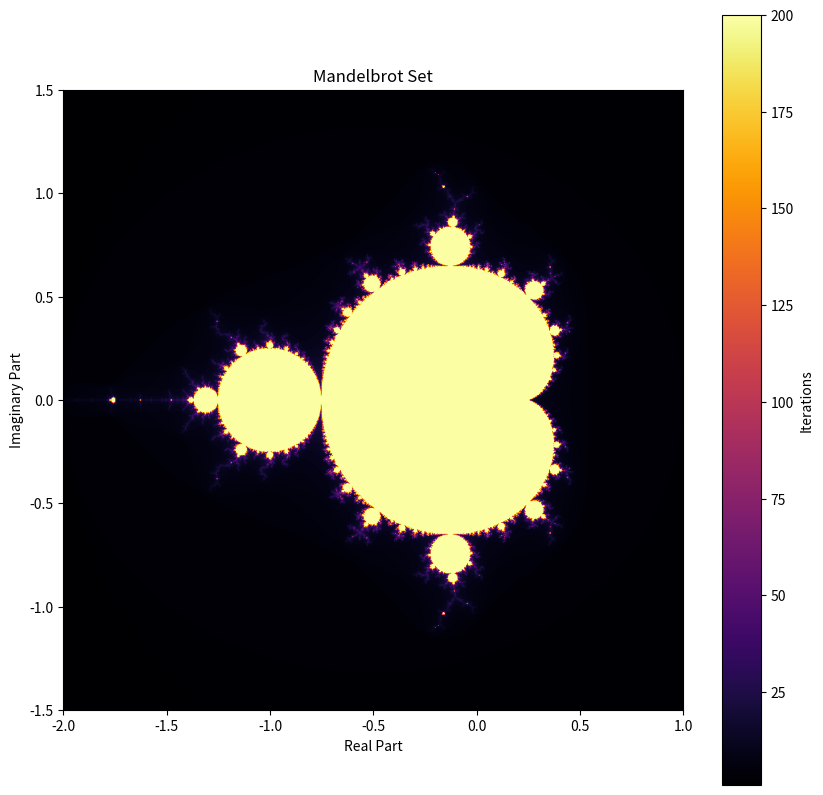

The matplotlib source for this figure:
import numpy as np
import matplotlib.pyplot as plt

def mandelbrot(c, max_iter=100):
    z = 0
    for n in range(max_iter):
        if abs(z) > 2:
            return n
        z = z**2 + c
    return max_iter

def generate_mandelbrot(xmin, xmax, ymin, ymax, width, height, max_iter=100):
    x = np.linspace(xmin, xmax, width)
    y = np.linspace(ymin, ymax, height)
    mandelbrot_set = np.zeros((height, width))
    
    for i in range(height):
        for j in range(width):
            c = complex(x[j], y[i])
            mandelbrot_set[i, j] = mandelbrot(c, max_iter)
    
    return mandelbrot_set

xmin, xmax, ymin, ymax = -2.0, 1.0, -1.5, 1.5
width, height = 1000, 1000
max_iter = 200

mandelbrot_image = generate_mandelbrot(xmin, xmax, ymin, ymax, width, height, max_iter)

plt.figure(figsize=(10, 10))
plt.imshow(mandelbrot_image, extent=(xmin, xmax, ymin, ymax), cmap='inferno', origin='lower')
plt.colorbar(label='Iterations')
plt.title('Mandelbrot Set')
plt.xlabel('Real Part')
plt.ylabel('Imaginary Part')
plt.show()
